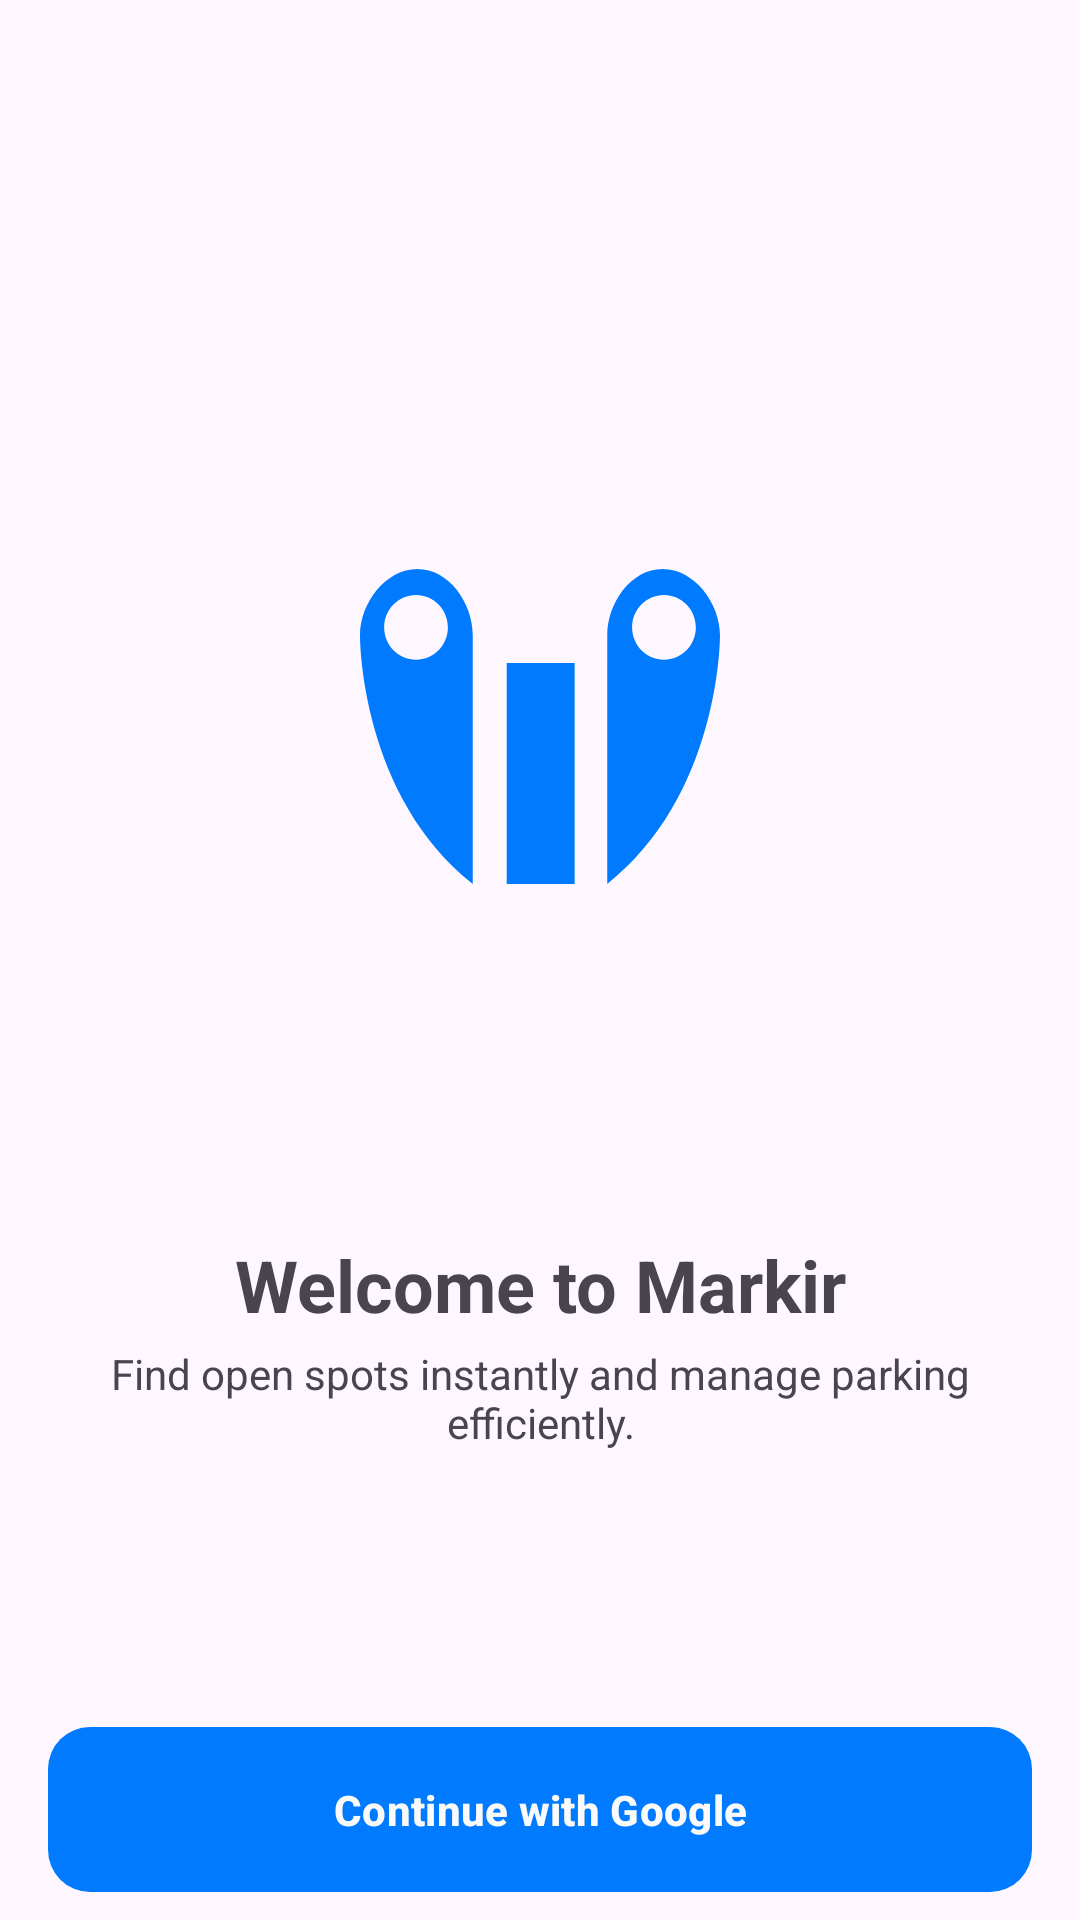

The Android layout XML behind this screen, and the referenced resources:
<!-- AndroidManifest.xml: application theme Theme.MarkirApp -->
<!-- res/layout/activity_welcome.xml -->
<?xml version="1.0" encoding="utf-8"?>
<androidx.constraintlayout.widget.ConstraintLayout xmlns:android="http://schemas.android.com/apk/res/android"
    xmlns:app="http://schemas.android.com/apk/res-auto"
    xmlns:tools="http://schemas.android.com/tools"
    android:id="@+id/main"
    android:layout_width="match_parent"
    android:layout_height="match_parent"
    android:layout_marginTop="32dp"
    tools:context=".ui.view.WelcomeActivity">

    <LinearLayout
        android:layout_width="match_parent"
        android:layout_height="wrap_content"
        android:layout_marginTop="60dp"
        android:orientation="vertical"
        android:paddingVertical="32dp"
        app:layout_constraintTop_toTopOf="parent">

        <LinearLayout
            android:id="@+id/iv_location"
            android:layout_width="match_parent"
            android:layout_height="300dp"
            android:gravity="center">


            <ImageView
                android:layout_width="120dp"
                android:layout_height="120dp"
                android:contentDescription="@string/markir_logo_desc"
                android:src="@drawable/markir_logo" />

        </LinearLayout>


        <LinearLayout
            android:id="@+id/group_content"
            android:layout_width="match_parent"
            android:layout_height="wrap_content"
            android:orientation="vertical"
            android:padding="20dp">

            <TextView
                android:layout_width="match_parent"
                android:layout_height="wrap_content"
                android:paddingHorizontal="14dp"
                android:text="@string/welcome_text_tittle"
                android:textAlignment="center"
                android:textSize="24sp"
                android:textStyle="bold" />

            <TextView
                android:layout_width="match_parent"
                android:layout_height="wrap_content"
                android:layout_marginTop="4dp"
                android:paddingHorizontal="14dp"
                android:text="@string/welcome_text_description"
                android:textAlignment="center" />

        </LinearLayout>


        <com.google.android.material.button.MaterialButton
            android:id="@+id/btn_login"
            style="@style/CustomButton"
            android:layout_width="match_parent"
            android:layout_height="wrap_content"
            android:layout_marginHorizontal="16dp"
            android:layout_marginTop="72dp"
            android:paddingVertical="14dp"
            android:text="@string/btn_login"
            android:textStyle="bold"
            app:icon="@drawable/googleg_standard_color_18"
            app:iconGravity="start"
            app:iconPadding="8dp" />


    </LinearLayout>


</androidx.constraintlayout.widget.ConstraintLayout>
<!-- resources referenced by this layout -->
<resources>
  <!-- drawable markir_logo (drawable) -->
  <vector xmlns:android="http://schemas.android.com/apk/res/android"
      android:width="80dp"
      android:height="70dp"
      android:autoMirrored="true"
      android:viewportWidth="40"
      android:viewportHeight="35">
  
      <path
          android:fillColor="#007BFF"
          android:fillType="evenOdd"
          android:pathData="M12.528,35V7.368L12.528,7.368C12.528,3.787 9.898,-0 6.377,-0C2.855,-0 0,3.787 0,7.368L0,7.37C-0.001,7.565 -0.022,25.078 12.528,35ZM6.226,10.088C8.182,10.088 9.768,8.475 9.768,6.485C9.768,4.495 8.182,2.882 6.226,2.882C4.269,2.882 2.683,4.495 2.683,6.485C2.683,8.475 4.269,10.088 6.226,10.088Z" />
  
      <path
          android:fillColor="#007BFF"
          android:fillType="evenOdd"
          android:pathData="M27.472,35V7.368L27.472,7.368C27.472,3.787 30.102,-0 33.623,-0C37.145,-0 40,3.787 40,7.368L40,7.37C40.001,7.565 40.022,25.078 27.472,35ZM33.774,10.088C31.818,10.088 30.232,8.475 30.232,6.485C30.232,4.495 31.818,2.882 33.774,2.882C35.731,2.882 37.317,4.495 37.317,6.485C37.317,8.475 35.731,10.088 33.774,10.088Z" />
  
      <path
          android:fillColor="#007BFF"
          android:pathData="M16.302,10.439h7.547v24.561h-7.547z" />
  
  </vector>
  <string name="btn_login">Continue with Google</string>
  <string name="markir_logo_desc">Markir Logo</string>
  <string name="welcome_text_description">Find open spots instantly and manage parking efficiently.</string>
  <string name="welcome_text_tittle">Welcome to Markir</string>
  <style name="CustomButton" parent="Widget.Material3.Button">
          <item name="android:background">@drawable/custom_button</item>
      </style>
  <style name="Theme.MarkirApp" parent="Base.Theme.MarkirApp" />
  <!-- drawable custom_button (drawable) -->
  <?xml version="1.0" encoding="utf-8"?>
  <shape xmlns:android="http://schemas.android.com/apk/res/android"
      android:shape="rectangle">
      <solid android:color="?colorPrimary" />
      <corners android:radius="14dp" />
  
  </shape>
  <style name="Base.Theme.MarkirApp" parent="Theme.Material3.DayNight.NoActionBar">
          <item name="colorPrimary">@color/primary_blue</item>
          <item name="colorOnPrimary">@color/white</item>
          <item name="colorOnPrimarySurface">@color/white</item>
          <item name="colorTertiary">@color/very_light_blue</item>
          <item name="colorAccent">@color/light_gray</item>
      </style>
  <color name="primary_blue">#007BFF</color>
  <color name="white">#fafafa</color>
  <color name="very_light_blue">#D9E9FF</color>
  <color name="light_gray">#F3F3F3</color>
</resources>
